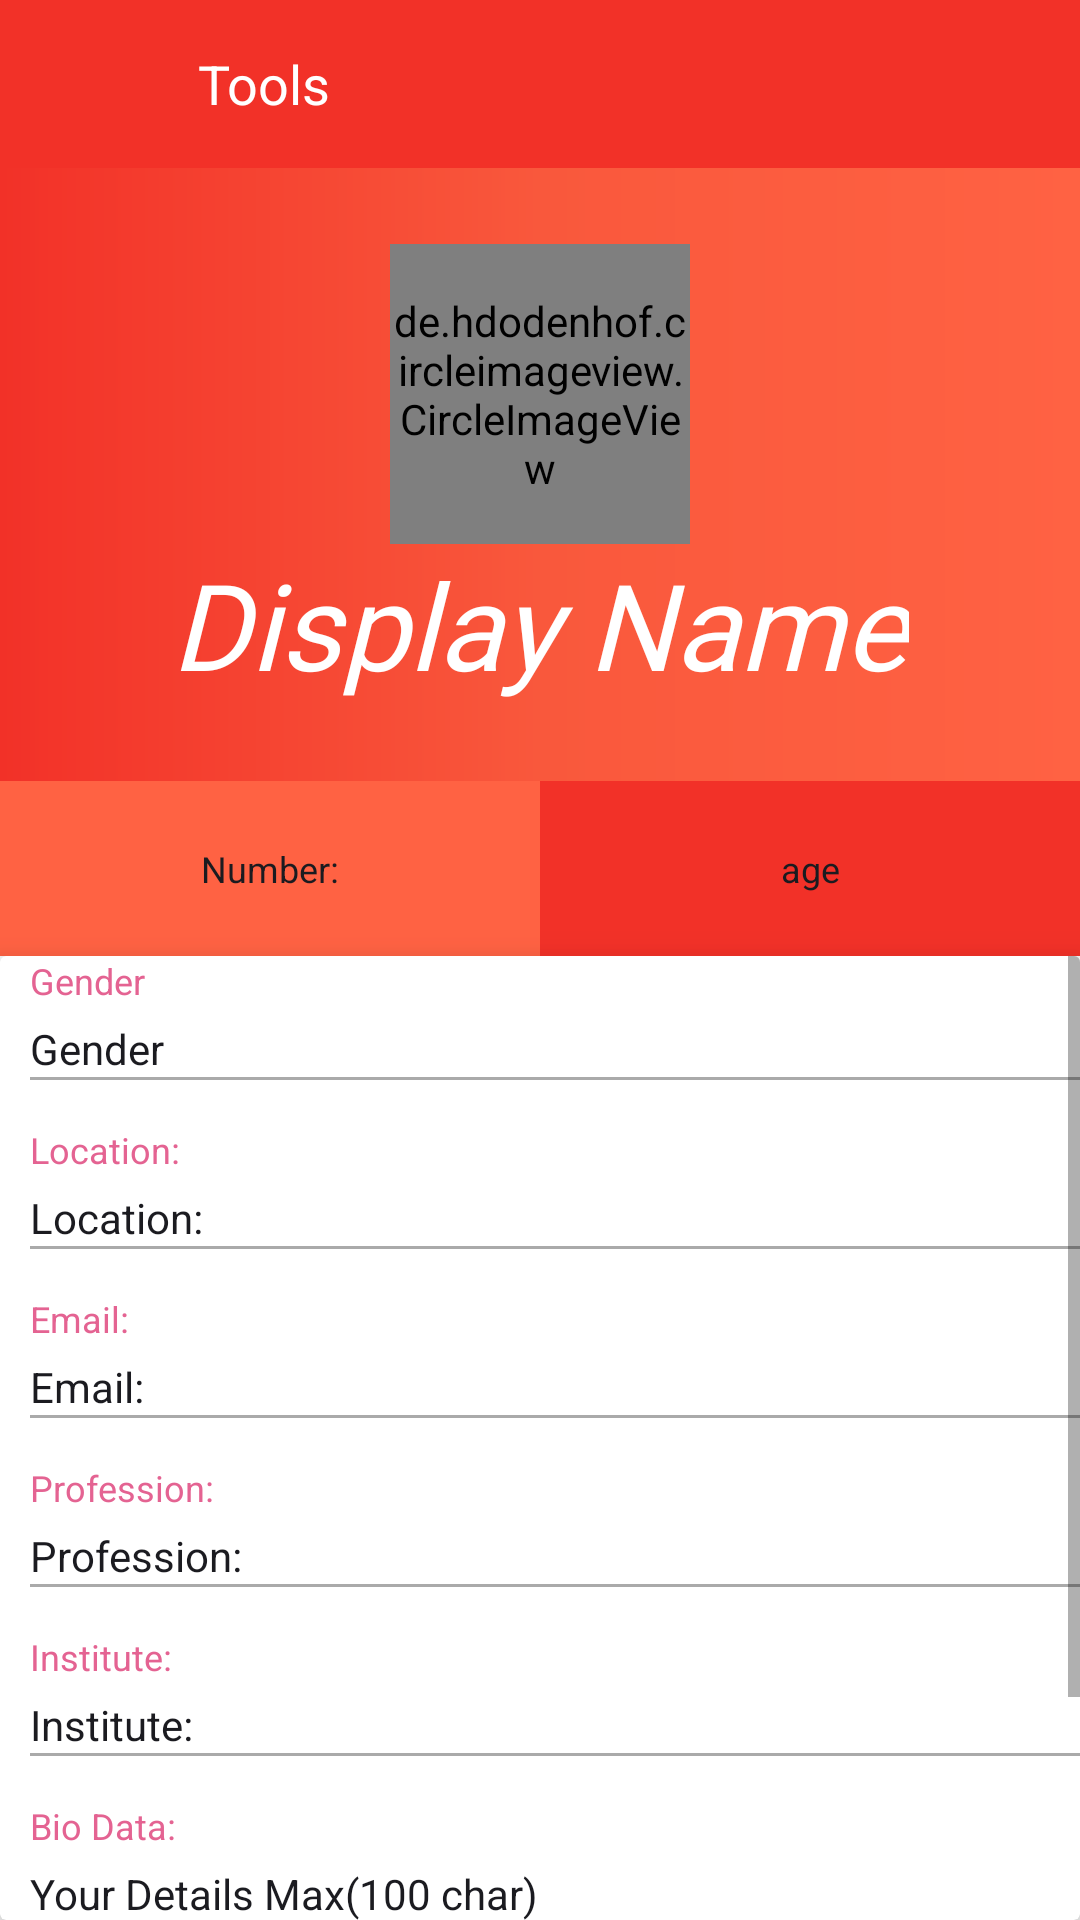

Android layout source for this screen:
<!-- AndroidManifest.xml: application theme AppTheme -->
<!-- res/layout/activity_user_profile.xml -->
<?xml version="1.0" encoding="utf-8"?>
<LinearLayout xmlns:android="http://schemas.android.com/apk/res/android"
    xmlns:app="http://schemas.android.com/apk/res-auto"
    xmlns:tools="http://schemas.android.com/tools"
    android:layout_width="match_parent"
    android:layout_height="match_parent"
    android:orientation="vertical"
    android:weightSum="10"
    tools:context=".AllUser.UserProfile">

    <include
        android:id="@+id/user_profile_app_ber"
        layout="@layout/custom_app_ber" />

    <LinearLayout
        android:layout_width="match_parent"
        android:layout_height="0sp"
        android:layout_weight="3.5"
        android:background="@drawable/profile_gradint"
        android:gravity="center"
        android:orientation="vertical">

        <de.hdodenhof.circleimageview.CircleImageView
            android:id="@+id/display_profile_image"
            android:layout_width="100sp"
            android:layout_height="100sp"
            android:layout_gravity="center"
            android:src="@drawable/lovelogo" />

        <TextView
            android:id="@+id/display_profile_name"
            android:layout_width="wrap_content"
            android:layout_height="wrap_content"
            android:text="@string/d_name"
            android:fontFamily="@font/southiya"
            android:textStyle="italic"
            android:textColor="@color/colorWhite"
            android:textSize="40sp" />

    </LinearLayout>

    <LinearLayout
        android:layout_width="match_parent"
        android:layout_height="0sp"
        android:layout_weight="1"
        android:orientation="horizontal">

        <TextView
            android:id="@+id/display_profile_number"
            android:layout_width="0sp"
            android:layout_height="match_parent"
            android:layout_weight="1"
            android:background="@color/standardAppColorEnd"
            android:gravity="center"
            android:text="@string/p_number"
            android:textColor="@color/colorBlack"
            android:textSize="12sp" />

        <TextView
            android:id="@+id/display_profile_age"
            android:layout_width="0sp"
            android:layout_height="match_parent"
            android:layout_weight="1"
            android:background="@color/standardAppColorStart"
            android:gravity="center"
            android:text="@string/age"
            android:textColor="@color/colorBlack"
            android:textSize="12sp" />


    </LinearLayout>

    <android.support.v7.widget.CardView
        android:layout_width="match_parent"
        android:layout_height="0sp"
        android:layout_weight="5.5"
        app:cardElevation="10sp">

        <ScrollView
            android:layout_width="match_parent"
            android:layout_height="match_parent">

            <LinearLayout
                android:layout_width="match_parent"
                android:layout_height="wrap_content"
                android:layout_marginStart="10sp"
                android:orientation="vertical">

                <TextView
                    android:layout_width="wrap_content"
                    android:layout_height="wrap_content"
                    android:text="@string/gender"
                    android:textColor="@color/colorRed"
                    android:textSize="12sp" />

                <TextView
                    android:id="@+id/display_profile_gender"
                    android:layout_width="match_parent"
                    android:layout_height="wrap_content"
                    android:layout_marginTop="5sp"
                    android:text="@string/gender"
                    android:textColor="@color/colorBlack"
                    android:textSize="14sp" />

                <View
                    android:layout_width="match_parent"
                    android:layout_height="1sp"
                    android:background="@color/colorGray" />

                <TextView
                    android:layout_width="wrap_content"
                    android:layout_height="wrap_content"
                    android:text="@string/location"
                    android:layout_marginTop="15sp"
                    android:textColor="@color/colorRed"
                    android:textSize="12sp" />

                <TextView
                    android:id="@+id/display_profile_location"
                    android:layout_width="match_parent"
                    android:layout_height="wrap_content"
                    android:layout_marginTop="5sp"
                    android:text="@string/location"
                    android:textColor="@color/colorBlack"
                    android:textSize="14sp" />

                <View
                    android:layout_width="match_parent"
                    android:layout_height="1sp"
                    android:background="@color/colorGray" />

                <TextView
                    android:layout_width="wrap_content"
                    android:layout_height="wrap_content"
                    android:layout_marginTop="15sp"
                    android:text="@string/email"
                    android:textColor="@color/colorRed"
                    android:textSize="12sp" />

                <TextView
                    android:id="@+id/display_profile_email"
                    android:layout_width="match_parent"
                    android:layout_height="wrap_content"
                    android:layout_marginTop="5sp"
                    android:text="@string/email"
                    android:textColor="@color/colorBlack"
                    android:textSize="14sp" />

                <View
                    android:layout_width="match_parent"
                    android:layout_height="1sp"
                    android:background="@color/colorGray" />

                <TextView
                    android:layout_width="wrap_content"
                    android:layout_height="wrap_content"
                    android:layout_marginTop="15sp"
                    android:text="@string/profession"
                    android:textColor="@color/colorRed"
                    android:textSize="12sp" />

                <TextView
                    android:id="@+id/display_profile_profession"
                    android:layout_width="match_parent"
                    android:layout_height="wrap_content"
                    android:layout_marginTop="5sp"
                    android:text="@string/profession"
                    android:textColor="@color/colorBlack"
                    android:textSize="14sp" />

                <View
                    android:layout_width="match_parent"
                    android:layout_height="1sp"
                    android:background="@color/colorGray" />

                <TextView
                    android:layout_width="wrap_content"
                    android:layout_height="wrap_content"
                    android:layout_marginTop="15sp"
                    android:text="@string/institute"
                    android:textColor="@color/colorRed"
                    android:textSize="12sp" />

                <TextView
                    android:id="@+id/display_profile_institute"
                    android:layout_width="match_parent"
                    android:layout_height="wrap_content"
                    android:layout_marginTop="5sp"
                    android:text="@string/institute"
                    android:textColor="@color/colorBlack"
                    android:textSize="14sp" />

                <View
                    android:layout_width="match_parent"
                    android:layout_height="1sp"
                    android:background="@color/colorGray" />

                <TextView
                    android:layout_width="wrap_content"
                    android:layout_height="wrap_content"
                    android:layout_marginTop="15sp"
                    android:text="@string/profilebio"
                    android:textColor="@color/colorRed"
                    android:textSize="12sp" />

                <TextView
                    android:id="@+id/display_profile_bio"
                    android:layout_width="match_parent"
                    android:layout_height="wrap_content"
                    android:layout_marginTop="5sp"
                    android:text="@string/bio"
                    android:textColor="@color/colorBlack"
                    android:textSize="14sp" />

                <View
                    android:layout_width="match_parent"
                    android:layout_height="1sp"
                    android:background="@color/colorGray" />

                <LinearLayout
                    android:layout_width="match_parent"
                    android:layout_height="wrap_content"
                    android:background="#ffffff"
                    android:layout_marginTop="15sp"
                    android:orientation="horizontal"
                    android:paddingStart="5sp"
                    android:paddingEnd="5sp">

                    <Button
                        android:id="@+id/send_frnd_request"
                        android:layout_width="0sp"
                        android:layout_height="40sp"
                        android:layout_gravity="center"
                        android:layout_margin="20sp"
                        android:layout_weight="1"
                        android:background="@drawable/round2"
                        android:text="@string/send_frnd_req"
                        android:textAllCaps="false"
                        android:textColor="@color/colorWhite"
                        android:textSize="14sp" />

                    <Button
                        android:id="@+id/cancel_frnd_request"
                        android:layout_width="0sp"
                        android:layout_height="40sp"
                        android:layout_gravity="center"
                        android:layout_margin="20sp"
                        android:layout_weight="1"
                        android:background="@drawable/round2"
                        android:text="@string/disline_frnd_req"
                        android:textAllCaps="false"
                        android:textColor="@color/colorWhite"
                        android:textSize="14sp" />

                </LinearLayout>

            </LinearLayout>

        </ScrollView>

    </android.support.v7.widget.CardView>

</LinearLayout>
<!-- res/layout/custom_app_ber.xml (included above) -->
<?xml version="1.0" encoding="utf-8"?>
<android.support.v7.widget.Toolbar
    xmlns:android="http://schemas.android.com/apk/res/android"
    xmlns:app="http://schemas.android.com/apk/res-auto"
    android:layout_width="match_parent"
    android:layout_height="?actionBarSize"
    android:id="@+id/custom_toolbar"
    android:background="?attr/colorAccent"
    app:popupTheme="@style/AppTheme.PopupOverlay">

    <ImageView
        android:id="@+id/toolbar_back"
        android:layout_width="50sp"
        android:layout_height="35dp"
        android:tint="@color/colorWhite"
        android:src="@drawable/ic_baseline_arrow_back"/>

    <TextView
        android:id="@+id/toolbar_text"
        android:layout_width="wrap_content"
        android:layout_height="wrap_content"
        android:textColor="@color/colorWhite"
        android:text="@string/menu_tools"
        android:textSize="18sp"/>

</android.support.v7.widget.Toolbar>
<!-- resources referenced by this layout -->
<resources>
  <color name="colorBlack">#1B1B20</color>
  <color name="colorGray">#aaa</color>
  <color name="colorRed">#E46392</color>
  <color name="colorWhite">#fff</color>
  <color name="standardAppColorEnd">#FF6243</color>
  <color name="standardAppColorStart">#F23128</color>
  <!-- drawable lovelogo: jpg bitmap (drawable, 42173 bytes) -->
  <!-- drawable profile_gradint (drawable) -->
  <?xml version="1.0" encoding="utf-8"?>
  <shape
      xmlns:android="http://schemas.android.com/apk/res/android"
      android:shape="rectangle">
  
      <gradient
          android:startColor="@color/standardAppColorStart"
          android:centerColor="@color/standardAppColorMiddle"
          android:endColor="@color/standardAppColorEnd"
          android:angle="0">
  
      </gradient>
  
  </shape>
  <!-- drawable round2 (drawable) -->
  <?xml version="1.0" encoding="utf-8"?>
  <shape
      xmlns:android="http://schemas.android.com/apk/res/android"
      android:shape="rectangle">
  
      <solid android:color="@color/colorAccent"/>
      <corners android:radius="10dp"/>
  </shape>
  <string name="age">age</string>
  <string name="bio">Your Details Max(100 char)</string>
  <string name="d_name">Display Name</string>
  <string name="disline_frnd_req">Decline Request</string>
  <string name="email">Email:</string>
  <string name="gender">Gender</string>
  <string name="institute">Institute:</string>
  <string name="location">Location:</string>
  <string name="menu_tools">Tools</string>
  <string name="p_number">Number:</string>
  <string name="profession">Profession:</string>
  <string name="profilebio">Bio Data:</string>
  <string name="send_frnd_req">Send Friends Request</string>
  <style name="AppTheme.PopupOverlay" parent="ThemeOverlay.AppCompat.Light" />
  <style name="AppTheme" parent="Theme.AppCompat.Light.NoActionBar">
          
          <item name="colorPrimary">@color/colorAccent</item>
          <item name="colorPrimaryDark">@color/colorAccentDarkBar</item>
          <item name="colorAccent">@color/colorAccent</item>
      </style>
  <color name="standardAppColorMiddle">#F9583C</color>
  <color name="colorAccent">#F23128</color>
  <color name="colorAccentDarkBar">#c1140b</color>
</resources>
